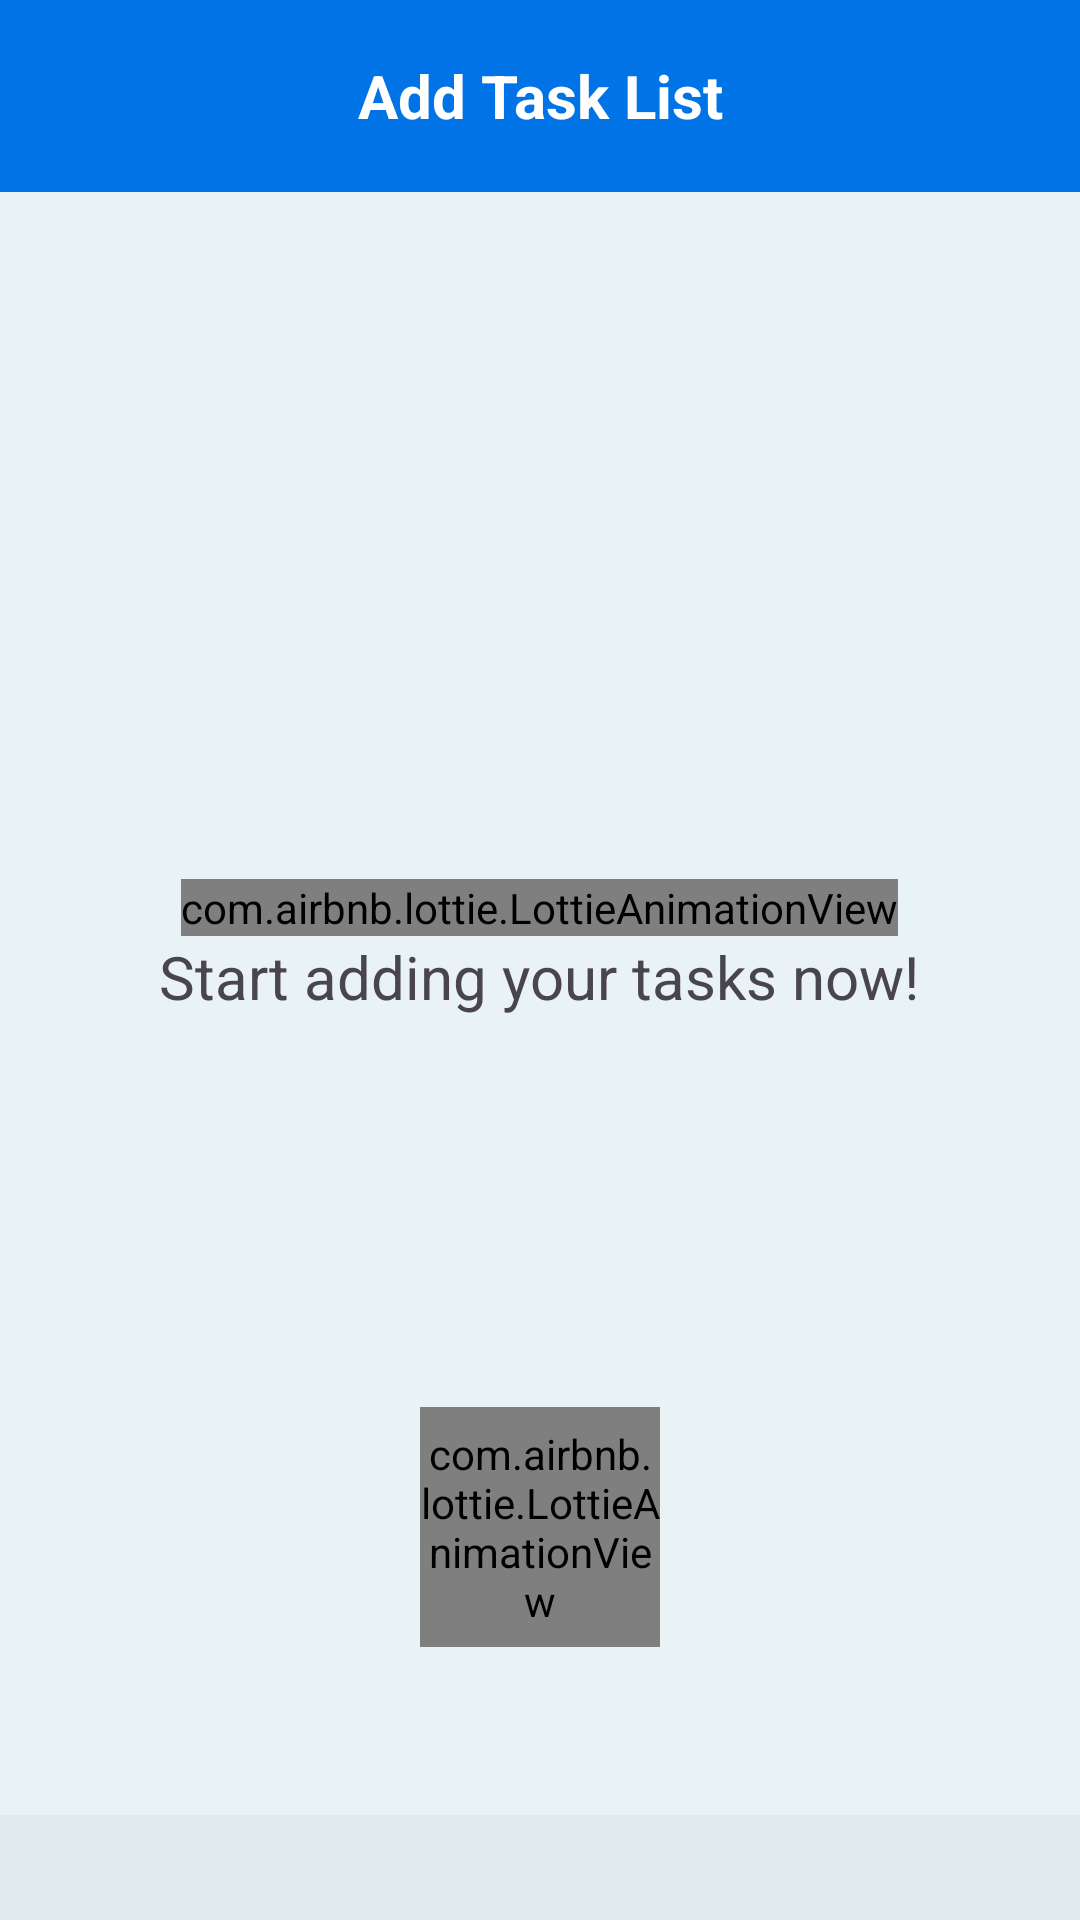

Produce the Android XML layout that renders to this screen, including the resource entries it uses.
<!-- AndroidManifest.xml: application theme Theme.TodayListForYou -->
<!-- res/layout/activity_main.xml -->
<?xml version="1.0" encoding="utf-8"?>
<RelativeLayout xmlns:android="http://schemas.android.com/apk/res/android"
    xmlns:app="http://schemas.android.com/apk/res-auto"
    xmlns:tools="http://schemas.android.com/tools"
    android:id="@+id/main_layout"
    android:layout_width="match_parent"
    android:layout_height="match_parent"
    tools:context=".MainActivity"
    android:background="@color/offwhite"

    >
    <androidx.drawerlayout.widget.DrawerLayout
        android:id="@+id/drawer_layout"
        android:layout_width="match_parent"
        android:layout_height="match_parent"
        android:background="@color/offwhite"
        android:layout_above="@id/adViewContainer"
        >
    <androidx.coordinatorlayout.widget.CoordinatorLayout
        android:id="@+id/coordinatorLayout"
        android:layout_width="match_parent"
        android:layout_height="match_parent"
        tools:context=".MainActivity"
        android:background="@color/offGreen">

        
        <com.google.android.material.appbar.AppBarLayout
            android:id="@+id/appbartop"
            android:layout_width="match_parent"
            android:layout_height="wrap_content"
            android:theme="@style/ThemeOverlay.AppCompat.Dark.ActionBar">

            
            <androidx.appcompat.widget.Toolbar
                android:id="@+id/toolbar"
                android:layout_width="match_parent"
                android:layout_height="?attr/actionBarSize"
                android:background="#0073E6"
                >

                
                <ImageView
                    android:id="@+id/menu_icon"
                    android:layout_width="wrap_content"
                    android:layout_height="wrap_content"
                    android:layout_gravity="start"
                    android:src="@drawable/ic_menu"
                    android:padding="20dp"
                    />
                <TextView
                    android:layout_width="wrap_content"
                    android:layout_height="wrap_content"
                    android:text="Add Task List"
                    android:textColor="#FFFFFF"
                    android:textStyle="bold"
                    android:textSize="20sp"
                    android:layout_gravity="center_horizontal"
                    />


            </androidx.appcompat.widget.Toolbar>

        </com.google.android.material.appbar.AppBarLayout>


        

        

        <RelativeLayout
            android:layout_width="match_parent"
            android:layout_height="match_parent"
            >

            <com.airbnb.lottie.LottieAnimationView
                android:id="@+id/background_image"
                android:layout_width="wrap_content"
                android:layout_height="wrap_content"
                app:lottie_rawRes="@raw/background_anim"
                android:scaleType="centerInside"
                android:layout_centerInParent="true"
                android:visibility="visible"
                app:lottie_autoPlay="true"
                app:lottie_loop="true"/>

            <TextView
                android:id="@+id/background_text"
                android:layout_width="wrap_content"
                android:layout_height="wrap_content"
                android:text="Start adding your tasks now!"
                android:layout_below="@id/background_image"
                android:layout_centerHorizontal="true"
                android:textSize="20sp"
                android:visibility="visible"
                />
        </RelativeLayout>

        <androidx.recyclerview.widget.RecyclerView
            android:id="@+id/recycler_view_tasks"
            android:layout_width="match_parent"
            android:layout_height="match_parent"
            android:layout_gravity="top"
            android:layout_marginTop="0dp"
            android:layout_marginBottom="10dp"
            android:padding="16dp"
            app:layout_behavior="@string/appbar_scrolling_view_behavior"

            />

        <com.airbnb.lottie.LottieAnimationView
            android:id="@+id/fab"
            android:layout_width="80dp"
            android:layout_height="80dp"
            app:lottie_rawRes="@raw/completed_anim"
            android:layout_gravity="bottom|center"
            android:layout_marginBottom="56dp"
            app:lottie_autoPlay="true"
            app:lottie_loop="true"/>


    </androidx.coordinatorlayout.widget.CoordinatorLayout>

    
    <com.google.android.material.navigation.NavigationView
        android:id="@+id/nav_view"
        android:layout_width="wrap_content"
        android:layout_height="wrap_content"
        android:layout_gravity="start"
        android:fitsSystemWindows="true"
        app:menu="@menu/main_menu"

        />

</androidx.drawerlayout.widget.DrawerLayout>



    <LinearLayout
        android:id="@+id/adViewContainer"
        android:layout_width="match_parent"
        android:layout_height="wrap_content"
        android:orientation="vertical"
        android:layout_alignParentBottom="true"
        android:layout_marginBottom="15dp"
        android:layout_marginTop="20dp"

        >
    </LinearLayout>


</RelativeLayout>
<!-- resources referenced by this layout -->
<resources>
  <color name="offGreen">#E9F2F4</color>
  <color name="offwhite">#E0EBED</color>
  <style name="Theme.TodayListForYou" parent="Base.Theme.TodayListForYou" />
  <style name="Base.Theme.TodayListForYou" parent="Theme.Material3.DayNight.NoActionBar">
          
          
          <item name="colorPrimary">#2196F3</item>
          <item name="colorOnPrimary">#00A7BC</item>
          <item name="colorSecondary">#000000</item>
          <item name="colorOnSecondary">#FFFFFF</item>
      </style>
</resources>
